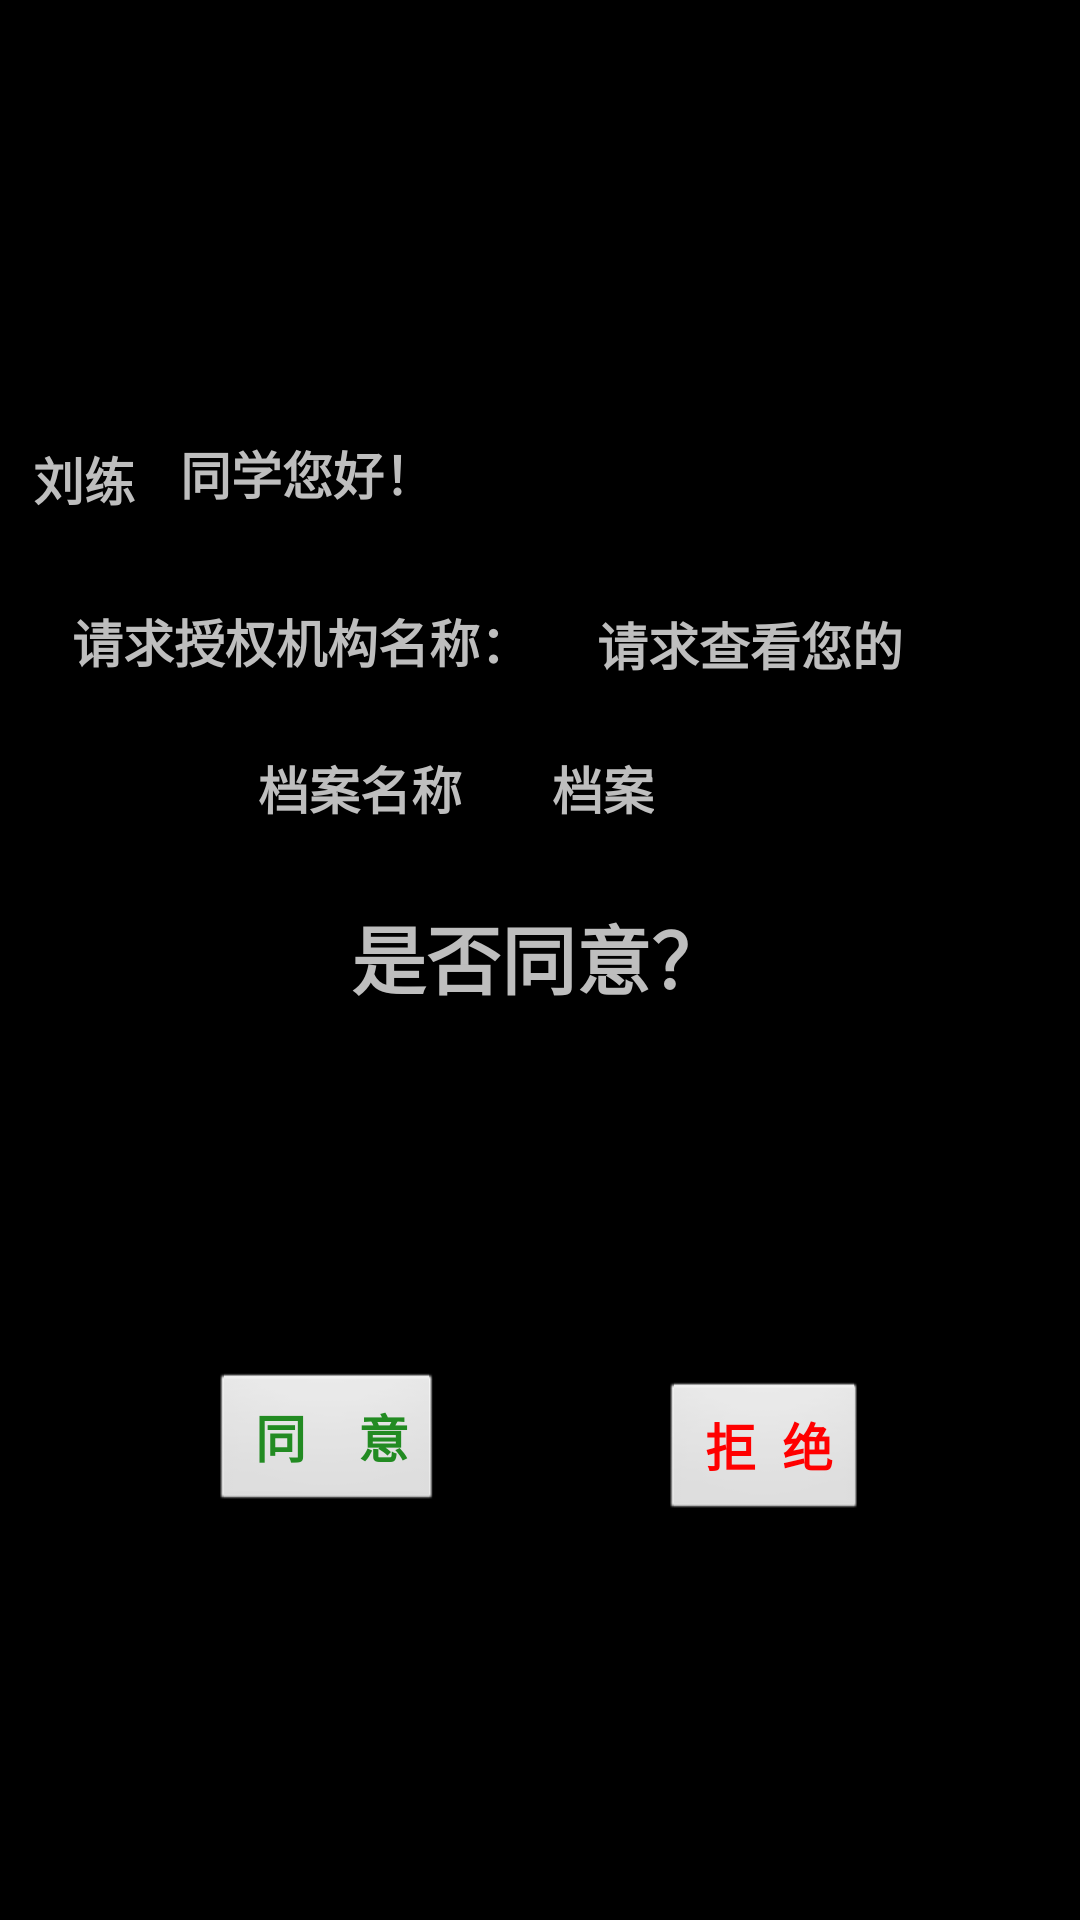

The Android layout XML behind this screen, and the referenced resources:
<!-- AndroidManifest.xml: activity theme android:Theme.NoTitleBar.Fullscreen -->
<!-- res/layout/activity_authorization.xml -->
<?xml version="1.0" encoding="utf-8"?>
<RelativeLayout
    xmlns:android="http://schemas.android.com/apk/res/android"
    android:layout_width="match_parent"
    android:layout_height="match_parent"
    android:orientation="horizontal">


    <TextView
        android:id="@+id/reqAgency"
        android:layout_width="wrap_content"
        android:layout_height="wrap_content"
        android:layout_alignParentStart="true"
        android:layout_alignParentBottom="true"
        android:layout_marginStart="24dp"

        android:layout_marginBottom="414dp"
        android:text="请求授权机构名称："
        android:textSize="17sp"
        android:textStyle="bold" />

    <TextView
        android:id="@+id/label1"
        android:layout_width="wrap_content"
        android:layout_height="wrap_content"
        android:layout_alignParentStart="true"
        android:layout_alignParentBottom="true"
        android:layout_marginStart="199dp"

        android:layout_marginBottom="413dp"
        android:text="请求查看您的"
        android:textSize="17sp"
        android:textStyle="bold" />

    <TextView
        android:id="@+id/name"
        android:layout_width="wrap_content"
        android:layout_height="wrap_content"
        android:layout_alignParentStart="true"
        android:layout_alignParentBottom="true"
        android:layout_marginStart="11dp"
        android:layout_marginBottom="468dp"
        android:gravity="center_vertical"
        android:text="刘练"
        android:textSize="17sp"
        android:textStyle="bold" />

    <TextView
        android:id="@+id/hello"
        android:layout_width="wrap_content"
        android:layout_height="wrap_content"
        android:layout_alignParentStart="true"
        android:layout_alignParentBottom="true"
        android:layout_marginStart="60dp"
        android:layout_marginBottom="470dp"
        android:gravity="center_vertical"
        android:text="同学您好！"
        android:textSize="17sp"
        android:textStyle="bold" />

    <TextView
        android:id="@+id/filename"
        android:layout_width="wrap_content"
        android:layout_height="wrap_content"
        android:layout_alignParentStart="true"
        android:layout_alignParentBottom="true"
        android:layout_marginStart="86dp"
        android:layout_marginBottom="365dp"
        android:gravity="center_vertical"
        android:text="档案名称"
        android:textSize="17sp"
        android:textStyle="bold" />

    <TextView
        android:id="@+id/file"
        android:layout_width="wrap_content"
        android:layout_height="wrap_content"
        android:layout_alignTop="@+id/filename"
        android:layout_alignParentStart="true"
        android:layout_marginStart="184dp"
        android:gravity="center_vertical"
        android:text="档案"
        android:textSize="17sp"
        android:textStyle="bold" />

    <TextView
        android:id="@+id/isAprove"
        android:layout_width="wrap_content"
        android:layout_height="wrap_content"
        android:layout_alignParentStart="true"
        android:layout_alignParentBottom="true"
        android:layout_marginStart="117dp"
        android:layout_marginBottom="303dp"
        android:gravity="center_vertical"
        android:text="是否同意？"
        android:textSize="25dp"
        android:textStyle="bold" />

    <Button
        android:id="@+id/approve"
        android:layout_width="wrap_content"
        android:layout_height="wrap_content"
        android:layout_alignParentStart="true"
        android:layout_alignParentBottom="true"
        android:layout_marginStart="70dp"
        android:layout_marginBottom="135dp"
        android:gravity="center_vertical"
        android:textColor="#228B22"
        android:text=" 同    意"
        android:textSize="17sp"
        android:textStyle="bold" />

    <Button
        android:id="@+id/reject"
        android:layout_width="wrap_content"
        android:layout_height="wrap_content"
        android:layout_alignParentStart="true"
        android:layout_alignParentBottom="true"
        android:layout_marginStart="220dp"
        android:layout_marginBottom="132dp"
        android:gravity="center_vertical"
        android:text=" 拒  绝"
        android:textColor="#FF0000"
        android:textSize="17sp"
        android:textStyle="bold" />



</RelativeLayout>
<!-- resources referenced by this layout -->
<resources>

</resources>
